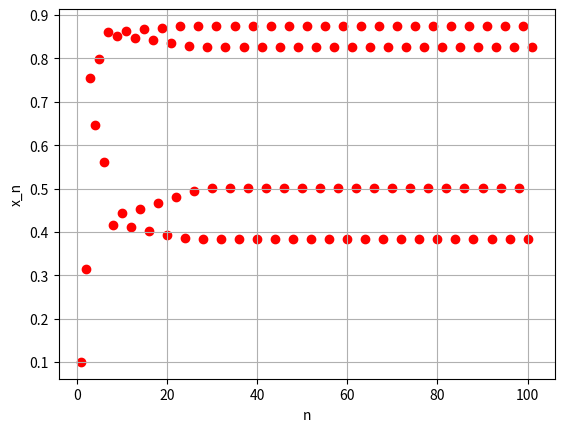

This chart was generated by the following Python code:
# -*- coding: utf-8 -*-
"""
Created on Tue Oct 15 09:15:46 2019

[redacted]
"""

#obliczanie elementow ciagu
import matplotlib.pyplot as plt
import numpy as np

x_n=0.1
li=[0.1]

for n in range(1,101):
    f=3.5*x_n*(1-x_n)
    li.append(f)
#    print(li[n])
    x_n=f
    
print(li)
#rysowanie wykresu
x=np.arange(1,102,1)
plt.scatter(x,li, c='r')
plt.xlabel('n')
plt.ylabel('x_n')
plt.grid(True)
plt.show
